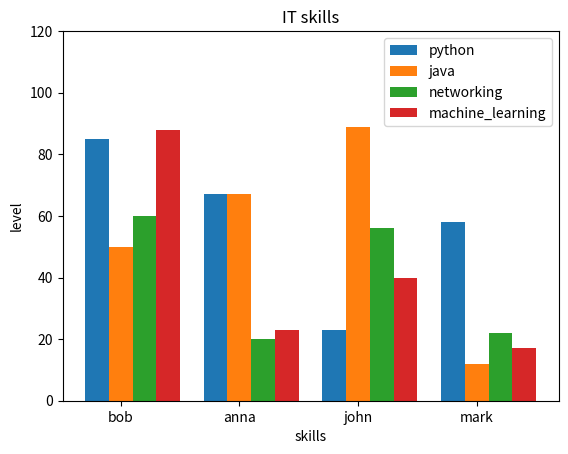

This chart was generated by the following Python code:
import matplotlib.pyplot as plt
import numpy as np

python = (85, 67, 23, 58)
java = (50, 67, 89, 12)
networking = (60 , 20, 56, 22)
machine_learning = (88, 23, 40, 17)

people = ["bob", "anna", "john", "mark"]

index = np.arange(4)
plt.bar(index, python, width=0.2, label="python")
plt.bar(index + 0.2, java, width=0.2, label="java")
plt.bar(index + 0.4, networking, width=0.2, label="networking")
plt.bar(index + 0.6, machine_learning, width=0.2, label="machine_learning")

plt.title("IT skills")
plt.xlabel("skills")
plt.ylabel("level")
plt.xticks(index + 0.2, people)
plt.legend(loc="upper right")
plt.ylim(0, 120)

plt.show()

